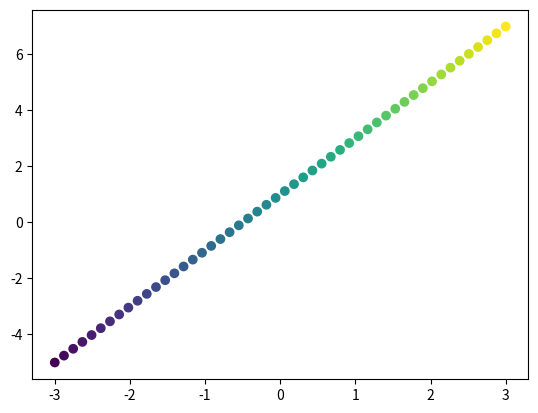

Here is the Python script that generated this plot:
"""
Please note, this script is for python3+.
If you are using python2+, please modify it accordingly.
Tutorial reference:
http://www.scipy-lectures.org/intro/matplotlib/matplotlib.html
"""

import matplotlib.pyplot as plt
import numpy as np

X = np.linspace(-3, 3, 50)
print(X)
Y = 2 * X + 1
print(Y)
T = Y    # for color later on
print(T)
plt.scatter(X, Y, c=T) # c 颜色深浅
# x = [0, 1, 2]
# y = [11, 22, 33]
# plt.bar(x, y)
# plt.xlim(-1.5, 1.5)
# plt.xticks((0, 0.95))  # custom xticks
# plt.ylim(-1.5, 1.5)
# plt.yticks(())  # ignore yticks
plt.show()

